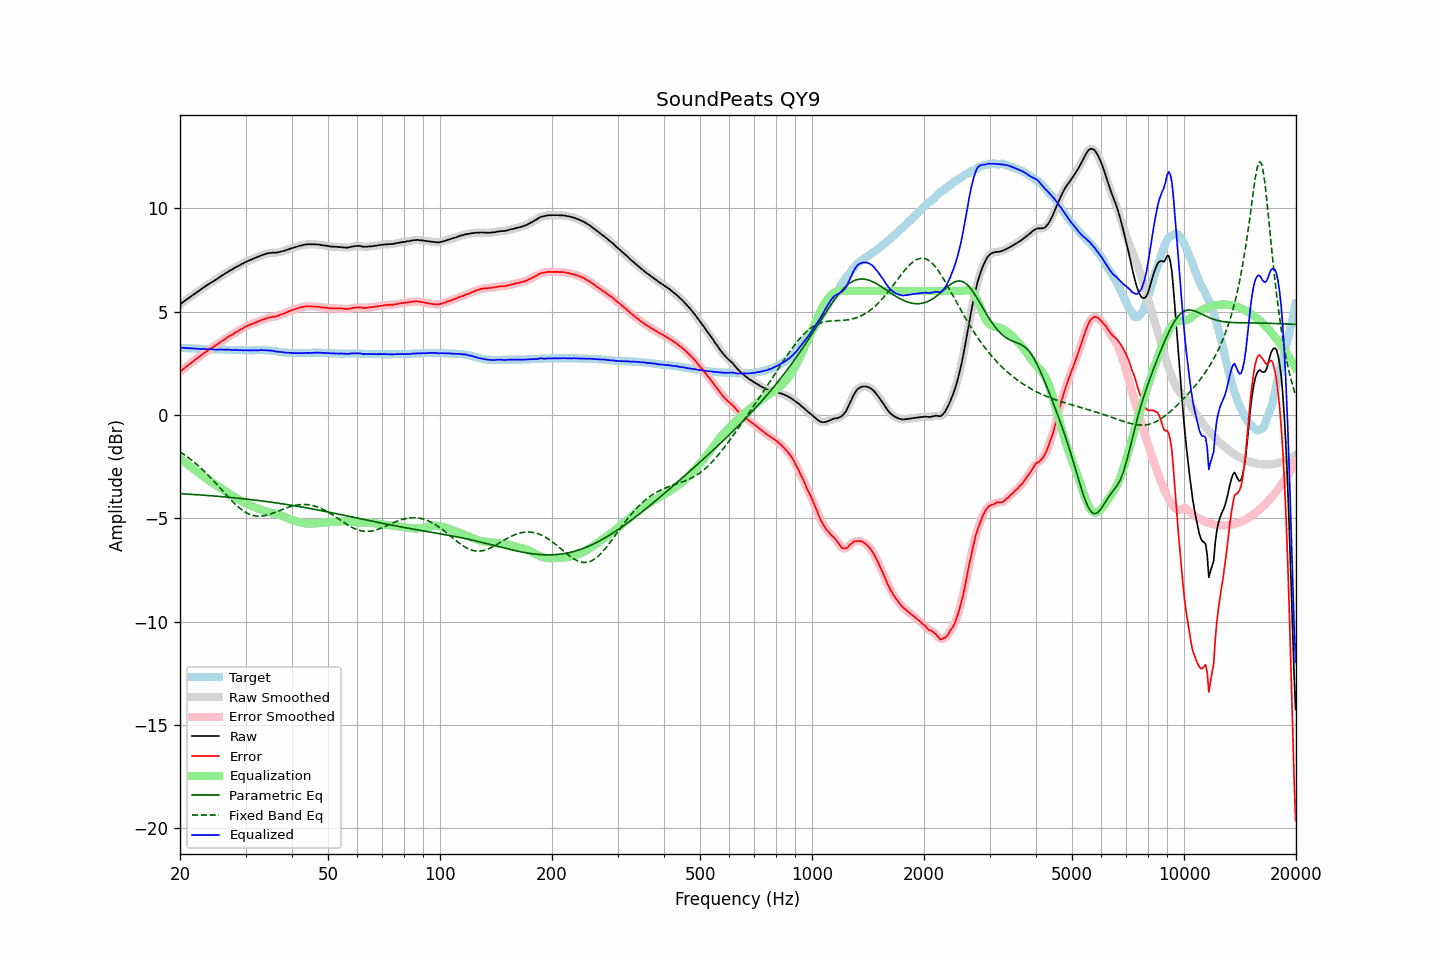

The table this chart was drawn from, first rows:
frequency, raw, error, smoothed, error_smoothed, equalization, parametric_eq, fixed_band_eq, equalized_raw, equalized_smoothed, target
20.00, 5.35, 2.09, 5.35, 2.09, -2.10, -3.81, -1.78, 3.25, 3.25, 3.26
20.20, 5.41, 2.15, 5.41, 2.16, -2.16, -3.81, -1.83, 3.25, 3.25, 3.26
20.40, 5.47, 2.23, 5.47, 2.22, -2.22, -3.82, -1.88, 3.25, 3.25, 3.25
20.61, 5.53, 2.28, 5.53, 2.28, -2.28, -3.82, -1.94, 3.25, 3.25, 3.25
20.81, 5.58, 2.35, 5.58, 2.35, -2.34, -3.82, -1.99, 3.24, 3.24, 3.24
21.02, 5.64, 2.40, 5.64, 2.41, -2.40, -3.83, -2.05, 3.24, 3.23, 3.24
21.23, 5.69, 2.47, 5.69, 2.47, -2.47, -3.83, -2.11, 3.23, 3.23, 3.23
21.44, 5.75, 2.53, 5.75, 2.52, -2.53, -3.84, -2.17, 3.23, 3.22, 3.23
21.66, 5.80, 2.58, 5.80, 2.59, -2.59, -3.84, -2.23, 3.21, 3.22, 3.22
21.87, 5.86, 2.65, 5.86, 2.65, -2.64, -3.85, -2.30, 3.22, 3.21, 3.22
22.09, 5.91, 2.71, 5.91, 2.70, -2.70, -3.85, -2.36, 3.21, 3.21, 3.21
22.31, 5.97, 2.77, 5.97, 2.76, -2.76, -3.86, -2.43, 3.21, 3.21, 3.21
22.54, 6.02, 2.81, 6.02, 2.82, -2.82, -3.86, -2.50, 3.20, 3.20, 3.21
22.76, 6.08, 2.89, 6.08, 2.88, -2.88, -3.87, -2.57, 3.20, 3.20, 3.20
22.99, 6.13, 2.93, 6.13, 2.94, -2.94, -3.88, -2.64, 3.19, 3.19, 3.20
23.22, 6.19, 3.00, 6.19, 3.00, -3.00, -3.88, -2.72, 3.19, 3.19, 3.19
23.45, 6.24, 3.06, 6.24, 3.05, -3.05, -3.89, -2.79, 3.19, 3.19, 3.19
23.69, 6.29, 3.10, 6.29, 3.11, -3.11, -3.89, -2.87, 3.18, 3.19, 3.19
23.92, 6.34, 3.17, 6.34, 3.16, -3.16, -3.90, -2.95, 3.18, 3.18, 3.18
24.16, 6.39, 3.22, 6.39, 3.21, -3.21, -3.90, -3.03, 3.18, 3.18, 3.18
24.40, 6.43, 3.26, 6.43, 3.26, -3.26, -3.91, -3.11, 3.17, 3.17, 3.18
24.65, 6.48, 3.30, 6.48, 3.31, -3.31, -3.92, -3.20, 3.17, 3.17, 3.18
24.89, 6.53, 3.37, 6.53, 3.36, -3.36, -3.92, -3.28, 3.17, 3.17, 3.17
25.14, 6.58, 3.42, 6.58, 3.42, -3.42, -3.93, -3.37, 3.17, 3.17, 3.17
25.39, 6.63, 3.47, 6.63, 3.47, -3.47, -3.94, -3.45, 3.16, 3.17, 3.17
25.65, 6.69, 3.52, 6.69, 3.52, -3.52, -3.94, -3.54, 3.17, 3.17, 3.17
25.91, 6.74, 3.57, 6.74, 3.57, -3.57, -3.95, -3.63, 3.17, 3.17, 3.17
26.16, 6.79, 3.63, 6.79, 3.63, -3.63, -3.96, -3.71, 3.16, 3.16, 3.17
26.43, 6.84, 3.67, 6.84, 3.68, -3.68, -3.96, -3.80, 3.16, 3.16, 3.17
26.69, 6.89, 3.73, 6.89, 3.73, -3.73, -3.97, -3.88, 3.16, 3.16, 3.16
26.96, 6.94, 3.78, 6.94, 3.78, -3.78, -3.98, -3.97, 3.16, 3.16, 3.16
27.23, 6.99, 3.83, 6.98, 3.83, -3.83, -3.99, -4.05, 3.16, 3.16, 3.16
27.50, 7.02, 3.86, 7.03, 3.87, -3.87, -3.99, -4.13, 3.15, 3.15, 3.16
27.77, 7.07, 3.92, 7.07, 3.92, -3.92, -4.00, -4.21, 3.15, 3.15, 3.16
28.05, 7.12, 3.98, 7.12, 3.97, -3.97, -4.01, -4.29, 3.15, 3.15, 3.15
28.33, 7.16, 4.02, 7.16, 4.01, -4.01, -4.02, -4.36, 3.15, 3.15, 3.15
28.62, 7.20, 4.05, 7.20, 4.06, -4.06, -4.02, -4.43, 3.14, 3.14, 3.15
28.90, 7.24, 4.11, 7.24, 4.10, -4.11, -4.03, -4.50, 3.13, 3.14, 3.14
29.19, 7.29, 4.15, 7.28, 4.15, -4.15, -4.04, -4.56, 3.14, 3.13, 3.14
29.48, 7.32, 4.19, 7.33, 4.20, -4.20, -4.05, -4.62, 3.13, 3.13, 3.14
29.78, 7.37, 4.24, 7.37, 4.24, -4.24, -4.06, -4.67, 3.13, 3.13, 3.13
30.08, 7.41, 4.28, 7.41, 4.28, -4.28, -4.07, -4.72, 3.13, 3.13, 3.13
30.38, 7.44, 4.31, 7.45, 4.32, -4.31, -4.07, -4.76, 3.13, 3.13, 3.13
30.68, 7.48, 4.35, 7.48, 4.35, -4.35, -4.08, -4.80, 3.13, 3.13, 3.13
30.99, 7.51, 4.38, 7.51, 4.38, -4.38, -4.09, -4.83, 3.13, 3.13, 3.13
31.30, 7.54, 4.41, 7.54, 4.42, -4.42, -4.10, -4.85, 3.12, 3.13, 3.13
31.61, 7.58, 4.44, 7.58, 4.44, -4.45, -4.11, -4.87, 3.13, 3.13, 3.14
31.93, 7.61, 4.47, 7.61, 4.47, -4.48, -4.12, -4.89, 3.13, 3.13, 3.14
32.24, 7.64, 4.51, 7.64, 4.51, -4.51, -4.13, -4.90, 3.13, 3.13, 3.14
32.57, 7.67, 4.53, 7.68, 4.54, -4.54, -4.14, -4.90, 3.13, 3.14, 3.14
32.89, 7.71, 4.58, 7.71, 4.57, -4.57, -4.15, -4.90, 3.14, 3.14, 3.14
33.22, 7.74, 4.61, 7.74, 4.60, -4.60, -4.16, -4.89, 3.14, 3.14, 3.14
33.55, 7.76, 4.63, 7.77, 4.63, -4.63, -4.17, -4.88, 3.13, 3.14, 3.14
33.89, 7.79, 4.65, 7.79, 4.66, -4.66, -4.18, -4.86, 3.13, 3.13, 3.14
34.23, 7.81, 4.68, 7.81, 4.68, -4.68, -4.19, -4.85, 3.13, 3.13, 3.13
34.57, 7.83, 4.70, 7.83, 4.71, -4.70, -4.20, -4.82, 3.13, 3.13, 3.13
34.92, 7.84, 4.72, 7.84, 4.73, -4.72, -4.21, -4.80, 3.12, 3.12, 3.12
35.27, 7.85, 4.74, 7.85, 4.74, -4.74, -4.22, -4.77, 3.11, 3.11, 3.11
35.62, 7.86, 4.76, 7.85, 4.75, -4.75, -4.23, -4.74, 3.11, 3.10, 3.10
35.97, 7.85, 4.76, 7.86, 4.76, -4.77, -4.24, -4.71, 3.08, 3.09, 3.10
... 635 more rows
